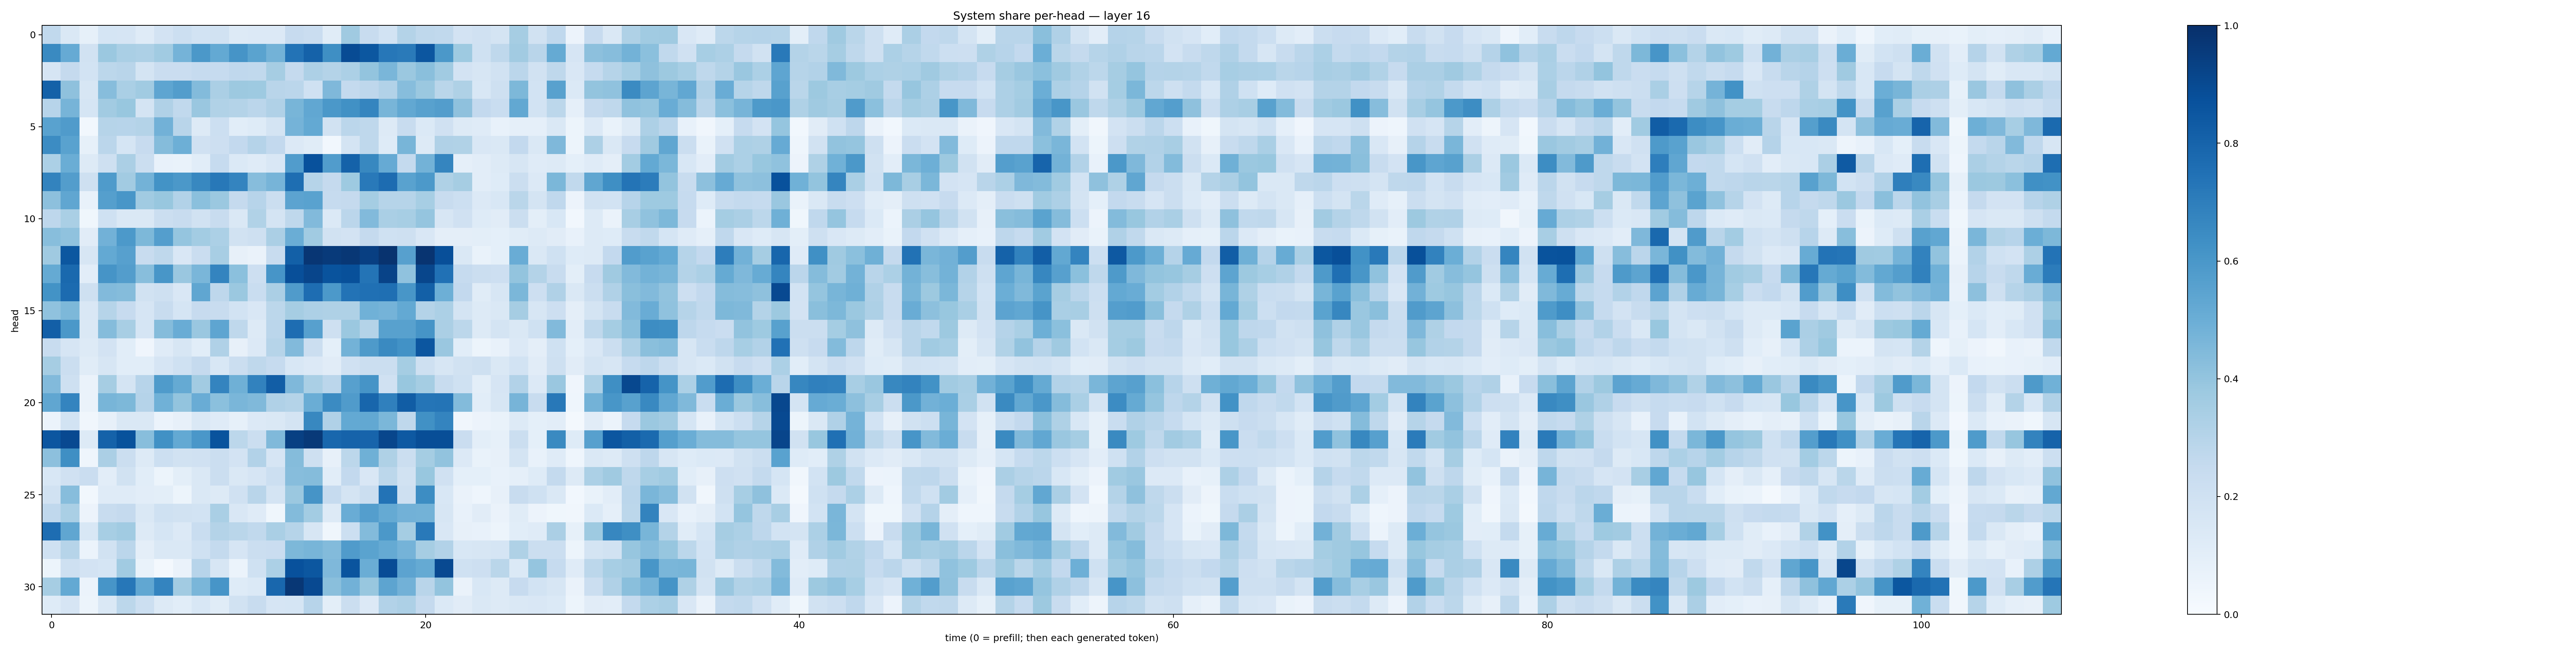

The table this chart was drawn from, first rows:
0.26329055, 0.14114304, 0.08281558, 0.1690324, 0.16603903, 0.119278535, 0.18004934, 0.21820855, 0.18666926, 0.19144958, 0.12999055, 0.13388656, 0.13294436, 0.2444938, 0.22688395, 0.11476215, 0.36988923, 0.23984478, 0.1858656, 0.30732998, 0.2709311, 0.26201874, 0.18085152, 0.19735356
0.6554, 0.5143, 0.1941, 0.381, 0.3384, 0.3266, 0.3662, 0.4762, 0.5968, 0.5202, 0.6115, 0.5483, 0.48, 0.7403, 0.8071, 0.6329, 0.8936, 0.8508, 0.7248, 0.7112, 0.8524, 0.5948, 0.3722, 0.2007
0.166, 0.253, 0.186, 0.2785, 0.2907, 0.1731, 0.2295, 0.2284, 0.2489, 0.2481, 0.2694, 0.2646, 0.3481, 0.2525, 0.3273, 0.3069, 0.3298, 0.3985, 0.4632, 0.3826, 0.4225, 0.3641, 0.1806, 0.1619
0.8101, 0.4134, 0.1634, 0.4322, 0.3395, 0.3646, 0.5375, 0.5715, 0.4378, 0.3321, 0.3773, 0.3746, 0.2919, 0.2824, 0.2028, 0.4519, 0.2569, 0.2755, 0.312, 0.4302, 0.3827, 0.2852, 0.3218, 0.1559
0.2945, 0.4708, 0.1698, 0.3617, 0.3891, 0.1724, 0.32, 0.2625, 0.3831, 0.3127, 0.3081, 0.2846, 0.3182, 0.468, 0.5276, 0.5962, 0.6258, 0.6688, 0.4671, 0.5259, 0.5555, 0.5714, 0.4114, 0.2612
0.5517, 0.5789, 0.03074, 0.2982, 0.2946, 0.3063, 0.4836, 0.2927, 0.1307, 0.2187, 0.1081, 0.1241, 0.1774, 0.4761, 0.5199, 0.1894, 0.2841, 0.2701, 0.1298, 0.2352, 0.1397, 0.1978, 0.1286, 0.1203
0.647, 0.5535, 0.08281, 0.2814, 0.1687, 0.2456, 0.4347, 0.495, 0.1957, 0.2136, 0.2611, 0.3037, 0.2603, 0.1343, 0.1164, 0.03016, 0.179, 0.2721, 0.1211, 0.4673, 0.128, 0.318, 0.3129, 0.1517
0.3299, 0.5026, 0.1315, 0.2051, 0.3331, 0.2218, 0.07373, 0.06791, 0.1068, 0.2464, 0.1383, 0.1181, 0.152, 0.575, 0.8715, 0.5778, 0.8048, 0.6604, 0.5119, 0.2562, 0.4792, 0.67, 0.08597, 0.1047
0.6794, 0.5706, 0.2072, 0.5845, 0.3608, 0.477, 0.6191, 0.5971, 0.6629, 0.722, 0.6749, 0.4297, 0.4716, 0.76, 0.2988, 0.2536, 0.3713, 0.7156, 0.7687, 0.5521, 0.5903, 0.322, 0.3508, 0.1018
0.4156, 0.5314, 0.07329, 0.5635, 0.6043, 0.3668, 0.3903, 0.3124, 0.418, 0.3811, 0.2514, 0.2961, 0.2213, 0.5446, 0.5534, 0.2487, 0.2513, 0.3529, 0.2972, 0.2977, 0.3454, 0.2414, 0.2176, 0.1353
0.2742, 0.3378, 0.03557, 0.2006, 0.1456, 0.1447, 0.2204, 0.2419, 0.1921, 0.24, 0.1449, 0.3134, 0.1772, 0.2721, 0.4416, 0.1385, 0.282, 0.4414, 0.3382, 0.3449, 0.3977, 0.1604, 0.1968, 0.1223
0.4278, 0.4099, 0.1132, 0.4828, 0.5923, 0.4537, 0.57, 0.3978, 0.3591, 0.3319, 0.1941, 0.2086, 0.333, 0.5018, 0.3635, 0.1911, 0.1812, 0.253, 0.2014, 0.2052, 0.149, 0.09656, 0.09531, 0.09994
0.3689, 0.8513, 0.1605, 0.5215, 0.559, 0.2389, 0.2716, 0.1487, 0.2278, 0.3402, 0.08071, 0.06454, 0.2375, 0.8164, 0.9751, 0.9588, 0.9721, 0.9381, 0.9857, 0.5615, 0.9834, 0.8818, 0.1422, 0.07009
0.5182, 0.7802, 0.1038, 0.612, 0.571, 0.4282, 0.6034, 0.385, 0.4636, 0.6749, 0.418, 0.2119, 0.6078, 0.8812, 0.9143, 0.8634, 0.878, 0.7353, 0.9252, 0.4086, 0.9103, 0.7474, 0.247, 0.2192
0.6181, 0.7725, 0.2041, 0.4424, 0.4369, 0.1888, 0.2087, 0.1485, 0.5332, 0.2747, 0.3826, 0.2317, 0.3358, 0.5788, 0.7633, 0.5918, 0.7413, 0.7505, 0.755, 0.6029, 0.8159, 0.4941, 0.259, 0.1142
0.4091, 0.4554, 0.1509, 0.2998, 0.245, 0.1672, 0.2402, 0.1684, 0.2455, 0.2396, 0.1837, 0.1496, 0.2774, 0.3482, 0.3264, 0.3225, 0.3234, 0.4845, 0.4762, 0.5206, 0.3085, 0.3291, 0.1756, 0.1289
0.8171, 0.596, 0.1414, 0.4371, 0.341, 0.1698, 0.4362, 0.506, 0.3863, 0.5378, 0.2697, 0.1291, 0.2814, 0.7623, 0.5616, 0.2091, 0.3797, 0.3078, 0.5575, 0.5573, 0.6111, 0.3323, 0.281, 0.1268
0.2404, 0.1659, 0.1324, 0.1804, 0.1078, 0.0413, 0.1176, 0.1614, 0.1078, 0.3181, 0.07904, 0.1341, 0.2985, 0.4441, 0.2255, 0.09106, 0.4801, 0.5883, 0.6544, 0.6226, 0.8542, 0.3829, 0.1081, 0.05291
0.3484, 0.2226, 0.1146, 0.1621, 0.1076, 0.1085, 0.1666, 0.2017, 0.2519, 0.1553, 0.2253, 0.2716, 0.2471, 0.1546, 0.1346, 0.1109, 0.1962, 0.2229, 0.2241, 0.3533, 0.204, 0.1589, 0.1937, 0.2102
0.444, 0.2105, 0.06457, 0.348, 0.175, 0.2956, 0.5853, 0.5193, 0.3629, 0.6739, 0.491, 0.6813, 0.8228, 0.4509, 0.3383, 0.2837, 0.5598, 0.6106, 0.1991, 0.3886, 0.355, 0.2381, 0.2015, 0.09837
0.5323, 0.6744, 0.06299, 0.4649, 0.4542, 0.302, 0.4857, 0.4, 0.505, 0.4188, 0.463, 0.4461, 0.319, 0.3056, 0.5018, 0.6499, 0.5818, 0.7916, 0.6896, 0.8274, 0.7326, 0.7383, 0.4404, 0.1075
0.06011, 0.1874, 0.03484, 0.08095, 0.1482, 0.1474, 0.06122, 0.07883, 0.1453, 0.1186, 0.08453, 0.1333, 0.1461, 0.1727, 0.6618, 0.3167, 0.5208, 0.5248, 0.4578, 0.271, 0.6261, 0.6738, 0.03511, 0.05718
0.8538, 0.9023, 0.1314, 0.8072, 0.8679, 0.4276, 0.6258, 0.5231, 0.599, 0.8652, 0.2802, 0.2262, 0.4457, 0.9365, 0.9642, 0.7864, 0.8008, 0.797, 0.9124, 0.8399, 0.884, 0.8839, 0.2272, 0.09903
0.4179, 0.6346, 0.04649, 0.3323, 0.2207, 0.1293, 0.2168, 0.1879, 0.197, 0.2245, 0.1814, 0.3102, 0.1666, 0.4355, 0.2054, 0.08056, 0.2808, 0.4901, 0.3219, 0.2227, 0.3526, 0.4025, 0.1336, 0.0692
0.1524, 0.1974, 0.2284, 0.1027, 0.1884, 0.1077, 0.0546, 0.1013, 0.1447, 0.2197, 0.1471, 0.1664, 0.2165, 0.4299, 0.435, 0.1079, 0.261, 0.1512, 0.2781, 0.1877, 0.3886, 0.1988, 0.09275, 0.09147
0.1927, 0.4315, 0.03087, 0.119, 0.1207, 0.1042, 0.0977, 0.05156, 0.1424, 0.1328, 0.197, 0.2925, 0.1734, 0.3797, 0.6097, 0.2462, 0.1761, 0.2239, 0.74, 0.2084, 0.6414, 0.1552, 0.06579, 0.04554
0.2657, 0.3364, 0.05809, 0.2421, 0.2525, 0.1481, 0.2012, 0.1896, 0.1853, 0.3367, 0.1512, 0.119, 0.03524, 0.4387, 0.3576, 0.1308, 0.5076, 0.5683, 0.5192, 0.4829, 0.4782, 0.161, 0.07231, 0.1124
0.7638, 0.5328, 0.1537, 0.3467, 0.3646, 0.1313, 0.1692, 0.1347, 0.2319, 0.3051, 0.2871, 0.2625, 0.337, 0.2986, 0.1639, 0.03682, 0.2152, 0.4393, 0.5961, 0.3538, 0.7177, 0.1518, 0.08052, 0.07584
0.2028, 0.3002, 0.05962, 0.1927, 0.2839, 0.09461, 0.1475, 0.1438, 0.2006, 0.2558, 0.1647, 0.2226, 0.2294, 0.4554, 0.4686, 0.4389, 0.5819, 0.5492, 0.5169, 0.4743, 0.3506, 0.3123, 0.1543, 0.1616
0.05384, 0.2079, 0.1804, 0.1699, 0.3648, 0.06666, 0.02036, 0.06486, 0.2955, 0.1621, 0.05919, 0.2001, 0.3286, 0.8732, 0.8506, 0.4519, 0.8623, 0.5001, 0.8876, 0.5439, 0.5165, 0.9006, 0.1993, 0.2148
0.3507, 0.5198, 0.06145, 0.6077, 0.7251, 0.5299, 0.673, 0.3623, 0.4631, 0.6069, 0.1219, 0.1383, 0.7878, 0.9696, 0.9002, 0.4258, 0.4834, 0.3868, 0.5403, 0.4832, 0.2895, 0.4015, 0.0654, 0.1524
0.1225, 0.167, 0.0519, 0.1467, 0.2799, 0.2153, 0.1309, 0.1086, 0.1555, 0.1144, 0.1898, 0.241, 0.1669, 0.1687, 0.2945, 0.0996, 0.223, 0.1338, 0.3094, 0.3268, 0.2502, 0.1382, 0.1099, 0.1428
